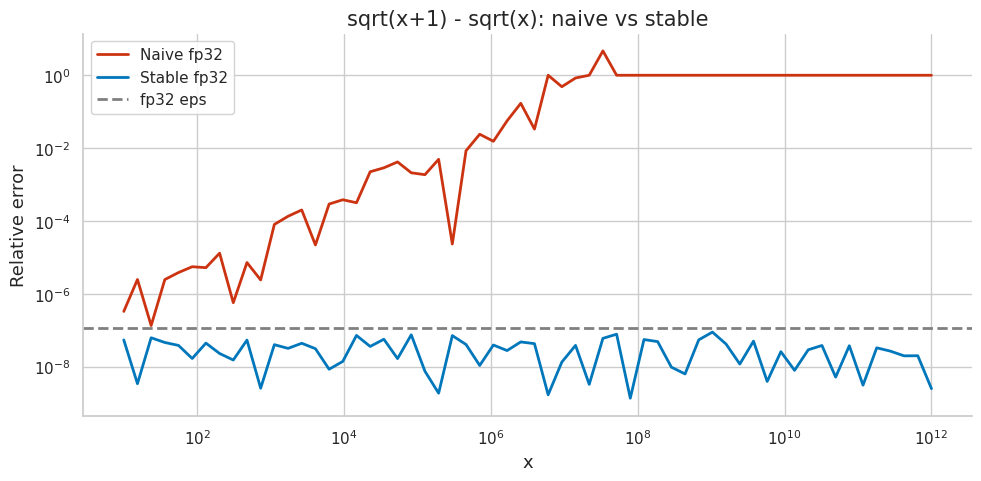
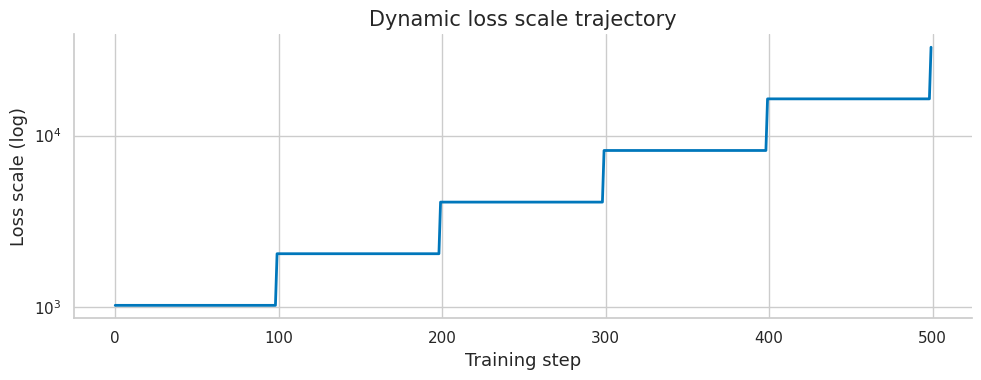

Generate these figures, in order, with matplotlib:
import numpy as np
import matplotlib.pyplot as plt
import matplotlib as mpl

try:
    import seaborn as sns
    sns.set_theme(style="whitegrid", palette="colorblind")
    HAS_SNS = True
except ImportError:
    plt.style.use("seaborn-v0_8-whitegrid")
    HAS_SNS = False

mpl.rcParams.update({
    "figure.figsize":    (10, 6),
    "figure.dpi":         120,
    "font.size":           13,
    "axes.titlesize":      15,
    "axes.labelsize":      13,
    "xtick.labelsize":     11,
    "ytick.labelsize":     11,
    "legend.fontsize":     11,
    "legend.framealpha":   0.85,
    "lines.linewidth":      2.0,
    "axes.spines.top":     False,
    "axes.spines.right":   False,
    "savefig.bbox":       "tight",
    "savefig.dpi":         150,
})
np.random.seed(42)
print("Plot setup complete.")

import numpy as np
import numpy.linalg as nla
from scipy import stats
import struct

try:
    import matplotlib.pyplot as plt
    import matplotlib as mpl
    mpl.rcParams.update({'figure.figsize': (10, 5), 'figure.dpi': 110})
    HAS_MPL = True
except ImportError:
    HAS_MPL = False

np.set_printoptions(precision=10, suppress=False)
np.random.seed(42)
print('Setup complete.')

print("Chapter helper setup complete.")

def header(title):
    print("\n" + "=" * len(title))
    print(title)
    print("=" * len(title))

def check_true(name, cond):
    print(f"{'PASS' if cond else 'FAIL'} - {name}")
    return bool(cond)

def check_close(name, got, expected, tol=1e-8):
    ok = np.allclose(got, expected, atol=tol, rtol=tol)
    print(f"{'PASS' if ok else 'FAIL'} - {name}")
    if not ok:
        print('  expected:', expected)
        print('  got     :', got)
    return bool(ok)

print("Chapter helper setup complete.")


# Your Solution
# Exercise 1: IEEE 754 Bit Encoding

def decode_fp32(x):
    """Decode fp32 into (sign, biased_exp, mantissa, reconstructed_value)."""

print("Learner scaffold loaded; write your solution here, then compare below.")

# Solution
def decode_fp32_solution(x):
    """Decode fp32 into (sign, biased_exp, mantissa, reconstructed_value)."""
    packed = struct.pack('>f', np.float32(x))
    bits = int.from_bytes(packed, 'big')
    sign = (bits >> 31) & 1
    exp  = (bits >> 23) & 0xFF
    mant = bits & 0x7FFFFF

    # Reconstruct value
    if exp == 255:
        val = float('nan') if mant != 0 else float('inf') * (-1)**sign
    elif exp == 0:
        val = (-1)**sign * (mant / 2**23) * 2**(-126)  # Subnormal
    else:
        val = (-1)**sign * (1 + mant / 2**23) * 2**(exp - 127)  # Normal

    return sign, exp, mant, val

print('Decoded fp32 values:')
test_values = [1.0, -2.5, 0.0, float('inf'), 1e-40]
for v in test_values:
    s, e, m, rec = decode_fp32_solution(v)
    err = abs(rec - float(np.float32(v))) if np.isfinite(v) else 0.0
    print(f'{str(v):>8}: sign={s}, exp={e:3d}, mant={m:>8d}, reconstructed={rec:.8e}, err={err:.2e}')

# Verify reconstruction for normal numbers
normal_vals = [1.0, -2.5, 3.14159, 100.0, 0.001]
all_ok = all(abs(decode_fp32_solution(v)[3] - float(np.float32(v))) < 1e-30
             for v in normal_vals if np.isfinite(v))
print(f"{'PASS' if all_ok else 'FAIL'} - reconstruction matches for normal numbers")

# Your Solution
# Exercise 2: Machine Epsilon

# (a) Compute by successive halving
def compute_machine_epsilon(dtype):
    """Compute machine epsilon for given numpy dtype."""

print("Learner scaffold loaded; write your solution here, then compare below.")

# Solution
def compute_machine_epsilon_solution(dtype):
    one = dtype(1.0)
    eps = dtype(1.0)
    while one + dtype(eps) / dtype(2.0) > one:
        eps = dtype(eps) / dtype(2.0)
    return eps

print(f'{"Format":>8}  {"Computed eps":>16}  {"np.finfo eps":>16}  {"2^(1-p)":>16}  {"match":>6}')
for dtype, p in [(np.float64, 53), (np.float32, 24), (np.float16, 11)]:
    eps_computed = compute_machine_epsilon_solution(dtype)
    eps_theory   = dtype(2**(1-p))
    eps_numpy    = np.finfo(dtype).eps
    match = np.isclose(float(eps_computed), float(eps_numpy), rtol=1e-3)
    print(f'{dtype.__name__:>8}  {float(eps_computed):16.6e}  '
          f'{float(eps_numpy):16.6e}  {float(eps_theory):16.6e}  {"YES" if match else "NO":>6}')

print()
# (d) Verify boundary
eps32 = np.finfo(np.float32).eps
print(f'fp32: 1.0 + eps    > 1.0: {np.float32(1.0) + eps32 > np.float32(1.0)}')
print(f'fp32: 1.0 + eps/2 == 1.0: {np.float32(1.0) + eps32/2 == np.float32(1.0)}')
ok = (np.float32(1.0) + eps32 > np.float32(1.0)) and \
     (np.float32(1.0) + eps32/2 == np.float32(1.0))
print(f"{'PASS' if ok else 'FAIL'} - machine epsilon boundary verified")

# Your Solution
# Exercise 3: Catastrophic Cancellation

def sqrt_diff_naive(x):
    """Naive: sqrt(x+1) - sqrt(x)."""

print("Learner scaffold loaded; write your solution here, then compare below.")

# Solution
def sqrt_diff_naive_sol(x):
    x = np.float32(x)
    return np.sqrt(x + np.float32(1.0)) - np.sqrt(x)

def sqrt_diff_stable_sol(x):
    x = np.float32(x)
    return np.float32(1.0) / (np.sqrt(x + np.float32(1.0)) + np.sqrt(x))

x_vals = np.logspace(1, 12, 60, dtype=np.float64)
x32 = x_vals.astype(np.float32)

ref_vals  = 1.0 / (np.sqrt(x_vals + 1) + np.sqrt(x_vals))  # fp64 reference
naive_err = np.abs(np.vectorize(sqrt_diff_naive_sol)(x32).astype(np.float64) - ref_vals) / ref_vals
stable_err = np.abs(np.vectorize(sqrt_diff_stable_sol)(x32).astype(np.float64) - ref_vals) / ref_vals

print(f'{"x":>12}  {"Naive err":>12}  {"Stable err":>12}')
for i in [0, 15, 30, 45, 55]:
    print(f'{x_vals[i]:12.2e}  {naive_err[i]:12.3e}  {stable_err[i]:12.3e}')

if HAS_MPL:
    fig, ax = plt.subplots(figsize=(10, 5))
    valid_n = naive_err > 0
    valid_s = stable_err > 0
    ax.loglog(x_vals[valid_n], naive_err[valid_n], color='#CC3311', label='Naive fp32')
    ax.loglog(x_vals[valid_s], stable_err[valid_s] + 1e-16, color='#0077BB', label='Stable fp32')
    ax.axhline(float(np.finfo(np.float32).eps), color='gray', linestyle='--', label='fp32 eps')
    ax.set_xlabel('x'); ax.set_ylabel('Relative error'); ax.legend()
    ax.set_title('sqrt(x+1) - sqrt(x): naive vs stable')
    plt.tight_layout(); plt.show()

ok = np.median(stable_err[30:]) < np.median(naive_err[30:]) * 0.001
print(f"{'PASS' if ok else 'FAIL'} - stable formula has much lower error")

# Your Solution
# Exercise 4: Kahan Summation

def kahan_sum(arr):
    """Kahan compensated sum — compute in fp32."""

print("Learner scaffold loaded; write your solution here, then compare below.")

# Solution
def kahan_sum_sol(arr):
    s = np.float32(0.0)
    c = np.float32(0.0)
    for x in arr:
        y = np.float32(x) - c
        t = s + y
        c = (t - s) - y
        s = t
    return float(s)

def pairwise_sum(arr):
    """Pairwise summation — O(log n * eps) error."""
    arr = arr.copy().astype(np.float32)
    n = len(arr)
    while n > 1:
        half = n // 2
        arr[:half] = arr[:2*half:2] + arr[1:2*half:2]
        if n % 2 == 1:
            arr[half] = arr[n-1]
            n = half + 1
        else:
            n = half
    return float(arr[0])

true_val = np.pi**2 / 6
print(f'True pi^2/6 = {true_val:.15f}')
print()
print(f'{"n":>8}  {"Kahan err":>12}  {"Naive err":>12}  {"Pairwise err":>14}  {"fp64 err":>12}')
for n in [10, 100, 1000, 10000]:
    arr = np.array([1/k**2 for k in range(1, n+1)], dtype=np.float32)
    k_val = kahan_sum_sol(arr)
    n_val = float(np.sum(arr))
    p_val = pairwise_sum(arr)
    f_val = float(np.sum(arr.astype(np.float64)))
    ref   = float(np.sum(np.array([1/k**2 for k in range(1,n+1)], dtype=np.float64)))
    print(f'{n:8d}  {abs(k_val-ref):12.3e}  {abs(n_val-ref):12.3e}  '
          f'{abs(p_val-ref):14.3e}  {abs(f_val-ref):12.3e}')

print()
n = 10000
arr = np.array([1/k**2 for k in range(1, n+1)], dtype=np.float32)
ref = float(np.sum(arr.astype(np.float64)))
ok = abs(kahan_sum_sol(arr) - ref) < abs(float(np.sum(arr)) - ref)
print(f"{'PASS' if ok else 'FAIL'} - Kahan more accurate than naive sum")

# Your Solution
# Exercise 5: Condition Numbers

import numpy.linalg as nla

# (a) Compute condition numbers
def condition_number(A):
    """Compute 2-norm condition number via SVD."""

print("Learner scaffold loaded; write your solution here, then compare below.")

# Solution
def condition_number_sol(A):
    sv = nla.svd(A, compute_uv=False)
    return sv[0] / sv[-1]

def hilbert_sol(n):
    i, j = np.meshgrid(np.arange(1,n+1), np.arange(1,n+1), indexing='ij')
    return 1.0 / (i + j - 1)

# (a)
print('(a) Condition numbers:')
matrices = {
    'Identity(5)': np.eye(5),
    'Diag[1..16]': np.diag([1.,2.,4.,8.,16.]),
    'Hilbert(5)':  hilbert_sol(5),
    'Random(5x5)': np.random.randn(5, 5),
}
for name, A in matrices.items():
    kappa = condition_number_sol(A)
    print(f'  {name:>14}: kappa = {kappa:.4e}')

# (b, c) Hilbert system solve
print()
print('(b,c) Hilbert system solve:')
eps64 = np.finfo(np.float64).eps
print(f'{"n":>4}  {"kappa":>14}  {"rel_error":>14}  {"kappa*eps":>14}  {"bound_holds":>12}')
for n in [5, 8, 10, 12]:
    H = hilbert_sol(n)
    x_true = np.ones(n)
    b = H @ x_true
    x_comp = nla.solve(H, b)
    kappa = condition_number_sol(H)
    rel_err = nla.norm(x_comp - x_true) / nla.norm(x_true)
    bound = kappa * eps64
    holds = rel_err <= bound * 100  # Factor 100 for rounding in norm estimation
    print(f'{n:4d}  {kappa:14.4e}  {rel_err:14.4e}  {bound:14.4e}  {"YES" if holds else "NO":>12}')

# Your Solution
# Exercise 6: Stable Softmax and Log-Softmax

def stable_softmax(x, axis=-1):
    """Numerically stable softmax."""

print("Learner scaffold loaded; write your solution here, then compare below.")

# Solution
def stable_softmax_sol(x, axis=-1):
    x = np.asarray(x, dtype=np.float64)
    x_shifted = x - np.max(x, axis=axis, keepdims=True)
    e = np.exp(x_shifted)
    return e / e.sum(axis=axis, keepdims=True)

def stable_log_softmax_sol(x, axis=-1):
    x = np.asarray(x, dtype=np.float64)
    c = np.max(x, axis=axis, keepdims=True)
    log_sum_exp = c.squeeze() + np.log(np.sum(np.exp(x - c), axis=axis))
    return x - log_sum_exp if x.ndim == 1 else x - log_sum_exp[..., np.newaxis]

def nll_loss_sol(log_probs, targets):
    return -np.mean([log_probs[i, t] for i, t in enumerate(targets)])

# (d) Verify exp(log_softmax) == softmax
test_cases = [
    np.array([1.0, 2.0, 3.0]),
    np.array([1000.0, 1001.0, 999.0]),
    np.array([-1000.0, -999.0, -1001.0]),
    np.array([0.001, 0.002, 0.003]),
]

print('Verifying exp(log_softmax) == softmax:')
all_ok = True
for x in test_cases:
    s1 = stable_softmax_sol(x)
    s2 = np.exp(stable_log_softmax_sol(x))
    ok = np.allclose(s1, s2, atol=1e-10)
    all_ok = all_ok and ok
    print(f'  x={x}: {"PASS" if ok else "FAIL"}, sum={s1.sum():.10f}')

# Batch test
X = np.random.randn(5, 10)
s_batch = stable_softmax_sol(X, axis=-1)
sums_ok = np.allclose(s_batch.sum(axis=-1), 1.0)
print(f"{'PASS' if all_ok and sums_ok else 'FAIL'} - all verifications passed")

# Your Solution
# Exercise 7: Mixed Precision Loss Scaling

# (a) Gradient underflow
n_params = 10000
grads_fp32 = np.random.uniform(1e-6, 1e-5, n_params)

# YOUR CODE: convert to fp16 and count underflows
# grads_fp16 = ...
# n_underflow = ...
# print(f'Fraction underflowing: {n_underflow/n_params:.2%}')

print("Learner scaffold loaded; write your solution here, then compare below.")

# Solution
n_params = 10000
np.random.seed(42)
grads_fp32 = np.random.uniform(1e-6, 1e-5, n_params).astype(np.float32)

# (a) Fraction underflowing without scaling
grads_fp16 = grads_fp32.astype(np.float16).astype(np.float32)
n_underflow_none = np.sum(grads_fp16 == 0)
print(f'(a) No scaling: {n_underflow_none}/{n_params} ({n_underflow_none/n_params:.1%}) underflow to 0')

# (b) Effect of loss scaling
print()
print('(b) Effect of loss scaling:')
print(f'{"Scale":>8}  {"Underflows":>12}  {"Overflows":>10}  {"Useful":>10}')
fp16_max = np.finfo(np.float16).max

for S in [1, 16, 256, 4096, 65536]:
    scaled = grads_fp32 * S
    overflow  = np.sum(np.abs(scaled) > fp16_max)
    fp16_q = scaled.astype(np.float16)
    underflow = np.sum(fp16_q == 0)
    useful = n_params - underflow - overflow
    print(f'{S:8d}  {underflow:12d}  {overflow:10d}  {useful:10d}')

# (c) Dynamic loss scaler
print()
print('(c) Dynamic loss scaler trajectory:')
scale = 1024.0
growth_interval = 100
steps_since_increase = 0
scale_history = []
np.random.seed(0)

for step in range(500):
    # Simulate: overflow probability decreases as scale increases past 65504
    overflow_prob = min(0.5, max(0.0, (scale - 32768) / 65504))
    overflow = np.random.random() < overflow_prob

    if overflow:
        scale /= 2
        steps_since_increase = 0
    else:
        steps_since_increase += 1
        if steps_since_increase >= growth_interval:
            scale = min(scale * 2, 2**24)  # Cap
            steps_since_increase = 0
    scale_history.append(scale)

if HAS_MPL:
    fig, ax = plt.subplots(figsize=(10, 4))
    ax.semilogy(scale_history, color='#0077BB')
    ax.set_xlabel('Training step'); ax.set_ylabel('Loss scale (log)')
    ax.set_title('Dynamic loss scale trajectory')
    plt.tight_layout(); plt.show()

print(f'Final scale: {scale_history[-1]:.0f}')
ok = n_underflow_none > 0  # Some underflow without scaling
print(f"{'PASS' if ok else 'FAIL'} - underflow occurs without scaling")

# Your Solution
# Exercise 8: Error Analysis

# (a) Implement error bound
def matvec_error_bound(A, x, eps_mach):
    """
    Compute componentwise forward error bound for y = A @ x.
    Bound: n * eps_mach * sum_j |A_ij| |x_j|
    """

print("Learner scaffold loaded; write your solution here, then compare below.")

# Solution
import numpy.linalg as nla

def matvec_error_bound_sol(A, x, eps_mach):
    n = A.shape[1]
    return n * eps_mach * (np.abs(A) @ np.abs(x))

def hilbert_mat(n):
    i, j = np.meshgrid(np.arange(1,n+1), np.arange(1,n+1), indexing='ij')
    return 1.0 / (i + j - 1)

eps32 = np.finfo(np.float32).eps
np.random.seed(42)

# (b) Random matrix
print('(b) Random 10x10 matrix:')
A = np.random.randn(10, 10).astype(np.float32)
x = np.random.randn(10).astype(np.float32)
y_ref = A.astype(np.float64) @ x.astype(np.float64)  # fp64 reference
y_fp32 = A @ x  # fp32 computation
actual_err = np.abs(y_fp32.astype(np.float64) - y_ref)
bound_vec  = matvec_error_bound_sol(A.astype(np.float64), x.astype(np.float64), eps32)
all_hold = np.all(actual_err <= bound_vec + 1e-30)
print(f'  Max actual error: {actual_err.max():.4e}')
print(f'  Max bound:        {bound_vec.max():.4e}')
print(f'  Bound holds for all components: {all_hold}')

# (c) Hilbert matrix
print()
print('(c) Hilbert 10x10 matrix:')
H = hilbert_mat(10).astype(np.float32)
x_h = np.ones(10, dtype=np.float32)
y_ref_h = H.astype(np.float64) @ x_h.astype(np.float64)
y_fp32_h = H @ x_h
actual_err_h = np.abs(y_fp32_h.astype(np.float64) - y_ref_h)
bound_vec_h  = matvec_error_bound_sol(H.astype(np.float64), x_h.astype(np.float64), eps32)
all_hold_h = np.all(actual_err_h <= bound_vec_h * 1000)  # Looser factor for ill-conditioned
print(f'  Max actual error: {actual_err_h.max():.4e}')
print(f'  Max bound:        {bound_vec_h.max():.4e}')
print(f'  Bound holds (up to 1000x): {all_hold_h}')

ok = all_hold and all_hold_h
print(f"\n{'PASS' if ok else 'FAIL'} - error bounds verified")

# Your Solution
print("Write your solution here, then compare with the reference solution below.")

# Solution
def logsumexp(z):
    z=np.asarray(z,dtype=float); m=z.max(); return m+np.log(np.exp(z-m).sum())
def stable_ce(logits,y): return -logits[y]+logsumexp(logits)
def naive_ce(logits,y):
    p=np.exp(logits)/np.exp(logits).sum(); return -np.log(p[y])
header('Exercise 9: Stable Cross-Entropy')
z=np.array([1000.,999.,995.])
ce=stable_ce(z,0)
print(f'stable CE={ce:.6f}')
try:
    bad=naive_ce(z,0); print(f'naive CE={bad}')
except Exception as e:
    print('naive CE failed:', type(e).__name__)
check_true('stable CE is finite', np.isfinite(ce))
print('Takeaway: log-sum-exp is the numerical core of stable softmax cross-entropy.')

# Your Solution
print("Write your solution here, then compare with the reference solution below.")

# Solution
g=np.array([1e-8,2e-8,5e-8,1e-7],dtype=np.float32)
g16=g.astype(np.float16)
scale=2**14
scaled=(g*scale).astype(np.float16)
unscaled=scaled.astype(np.float32)/scale
header('Exercise 10: Dynamic Loss Scaling')
print('fp32:',g)
print('direct fp16:',g16)
print('scaled/unscaled:',unscaled)
check_true('direct fp16 underflows some entries', np.count_nonzero(g16)==0 or np.count_nonzero(g16)<len(g16))
check_true('loss scaling preserves more nonzero entries', np.count_nonzero(unscaled)>np.count_nonzero(g16))
print('Takeaway: loss scaling shifts gradients into fp16 representable range, then restores scale in fp32.')
